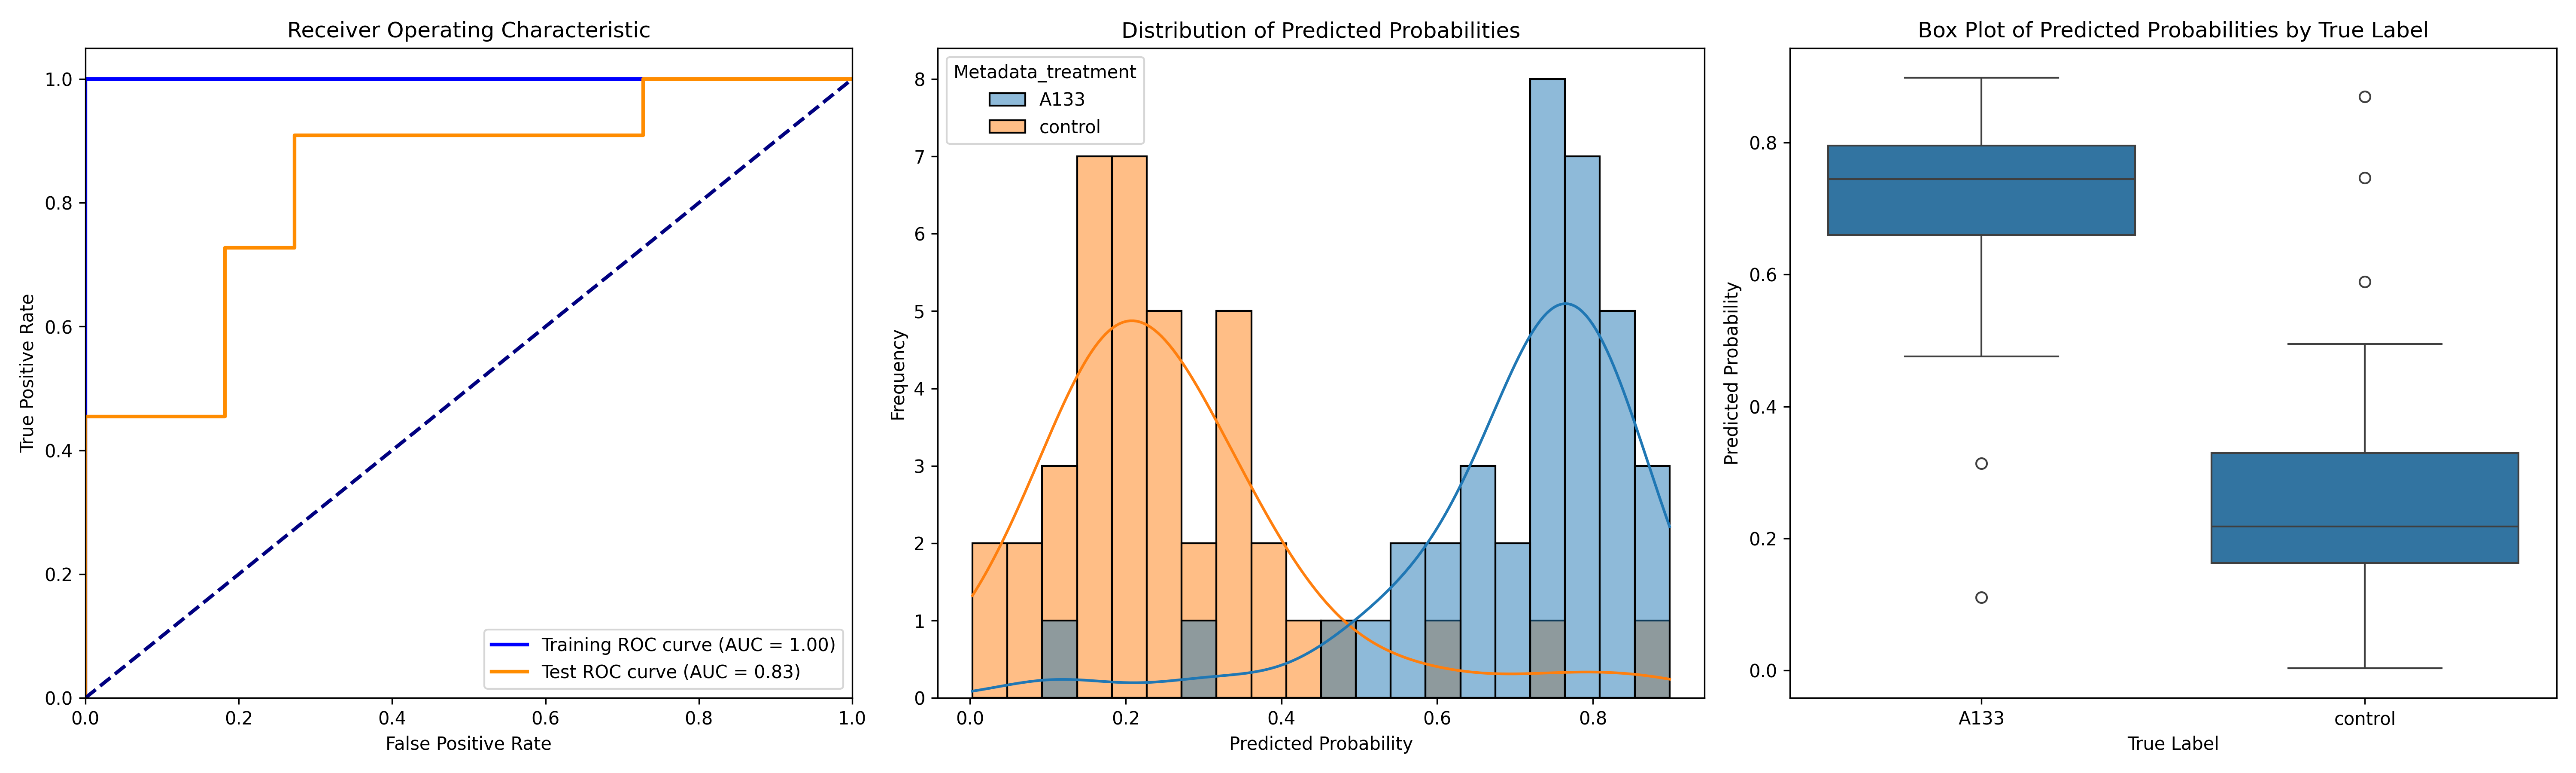

Values plotted in this chart, from the file beside it:
ObjectNumber, Metadata_site, Metadata_concentration, Metadata_hour, Metadata_treatment, Predicted_Probability, Is_Test, S
1, 11, 40, 4, A133, 0.7437, False, 0.4817
2, 11, 40, 4, A133, 0.7453, False, 0.4833
1, 12, 40, 4, A133, 0.8192, False, 0.5573
2, 12, 40, 4, A133, 0.8985, False, 0.6366
1, 14, 40, 4, A133, 0.6121, False, 0.3501
2, 14, 40, 4, A133, 0.7224, False, 0.4604
3, 14, 40, 4, A133, 0.476, True, 0.214
4, 14, 40, 4, A133, 0.5779, True, 0.3159
1, 16, 40, 4, A133, 0.7709, False, 0.5089
2, 16, 40, 4, A133, 0.8007, False, 0.5387
1, 17, 40, 4, A133, 0.7603, True, 0.4983
2, 17, 40, 4, A133, 0.661, False, 0.3991
3, 17, 40, 4, A133, 0.7436, False, 0.4816
1, 18, 40, 4, A133, 0.7044, False, 0.4424
1, 2, 40, 4, A133, 0.3139, True, 0.05186
2, 2, 40, 4, A133, 0.625, False, 0.363
3, 2, 40, 4, A133, 0.8558, False, 0.5938
1, 20, 40, 4, A133, 0.73, False, 0.468
1, 3, 40, 4, A133, 0.5434, True, 0.2814
2, 3, 40, 4, A133, 0.8493, False, 0.5873
3, 3, 40, 4, A133, 0.862, True, 0.6
1, 4, 40, 4, A133, 0.6708, False, 0.4088
2, 4, 40, 4, A133, 0.7676, True, 0.5056
3, 4, 40, 4, A133, 0.5079, True, 0.2459
4, 4, 40, 4, A133, 0.6935, False, 0.4315
1, 5, 40, 4, A133, 0.111, True, -0.151
2, 5, 40, 4, A133, 0.8349, False, 0.5729
3, 5, 40, 4, A133, 0.7677, True, 0.5057
4, 5, 40, 4, A133, 0.7784, True, 0.5164
1, 6, 40, 4, A133, 0.8219, False, 0.5599
2, 6, 40, 4, A133, 0.8304, False, 0.5684
1, 8, 40, 4, A133, 0.7886, False, 0.5266
2, 8, 40, 4, A133, 0.7495, False, 0.4875
1, 9, 40, 4, A133, 0.6584, False, 0.3964
2, 9, 40, 4, A133, 0.7448, False, 0.4829
3, 9, 40, 4, A133, 0.7938, False, 0.5319
1, 0, 0, 2, control, 0.1488, False, -0.1132
2, 0, 0, 2, control, 0.172, False, -0.09001
3, 0, 0, 2, control, 0.2365, False, -0.02545
4, 0, 0, 2, control, 0.1634, False, -0.09863
5, 0, 0, 2, control, 0.2035, False, -0.05844
6, 0, 0, 2, control, 0.09099, True, -0.171
7, 0, 0, 2, control, 0.2008, False, -0.06122
8, 0, 0, 2, control, 0.4024, False, 0.1404
1, 1, 0, 2, control, 0.1348, False, -0.1272
2, 1, 0, 2, control, 0.3451, False, 0.08312
1, 2, 0, 2, control, 0.1743, False, -0.08771
2, 2, 0, 2, control, 0.1679, False, -0.09405
3, 2, 0, 2, control, 0.4212, False, 0.1592
1, 3, 0, 2, control, 0.33, False, 0.06799
2, 3, 0, 2, control, 0.2226, False, -0.03935
3, 3, 0, 2, control, 0.008169, True, -0.2538
1, 4, 0, 2, control, 0.1066, False, -0.1554
2, 4, 0, 2, control, 0.3294, False, 0.06738
1, 5, 0, 2, control, 0.1615, True, -0.1005
2, 5, 0, 2, control, 0.1913, False, -0.07064
3, 5, 0, 2, control, 0.2432, False, -0.01882
4, 5, 0, 2, control, 0.2669, True, 0.004931
5, 5, 0, 2, control, 0.1448, False, -0.1172
1, 6, 0, 2, control, 0.2138, True, -0.04816
... 16 more rows
